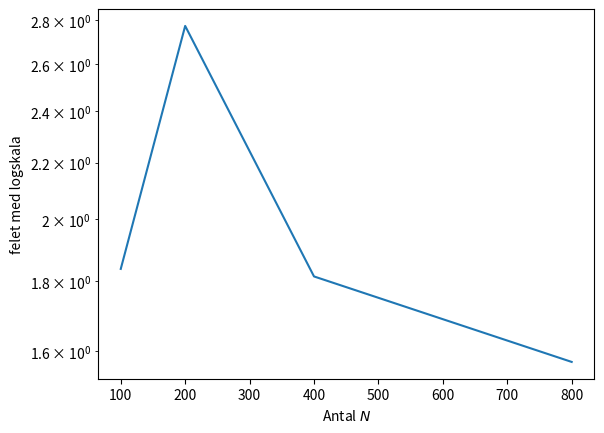

Source code (Python):
from scipy.integrate import quad, trapezoid
import numpy as np
import matplotlib.pyplot as plt

# (5) s(t) = intergral rand 0 - T abs(v(t))dt 

omega = 2*np.pi
omega_0 = 3*np.pi
gamma = 0.1
# theta = theta' = 0
T = 10
N = np.array([100,200,400,800])
k = T/N[1]

def theta(gamma,omega,omega_0,t):
 first_part = (gamma * omega_0**2) / (omega_0**2 - omega**2)
 second_part = (omega_0*np.sin(omega_0*t)-omega*np.sin(omega*t))
 return first_part * second_part

def speed(t):
 return abs(theta(gamma,omega,omega_0,t))

    
0
t = np.linspace(0,T,N[2])
S, err = quad(speed, 0, T, epsabs=1.49e-12, epsrel=1.49e-12, limit=500)
S_trap =  np.zeros(len(N))

for i in range(len(N)):
    t = np.linspace(0,T,N[i])
    S_trap[i] = trapezoid(speed(t),t)

felet = np.zeros(len(N))
for i in range(len(N)):
   felet[i] = abs(S-S_trap[i])

def fel(N):
    S_trap = np.zeros(len(N))
    diff = np.zeros(len(N))
    for i in range(len(N)):
        t = np.linspace(0,T,N[i])
        S_trap[i] = trapezoid(speed(t),t)
        diff[i] = abs(S_trap[i]-S)
    return diff

def q(fel, N):
    # Skapa en ny lista med dubbla värden
    N_double = [2*n for n in N]
    return abs(np.log2(fel(N)/fel(N_double)))

print(f'simpsons ger {S} error: {err}')
print(f'felet i med stegen {N}: felet = {felet}')
print(f'area under grafen {S_trap}')
print(f'konvergensen = {q(fel,N)}')
plt.plot(N,q(fel,N))
plt.yscale('log')

plt.xlabel('Antal $N$')
plt.ylabel('felet med logskala')
plt.savefig('errorplot')

plt.show()